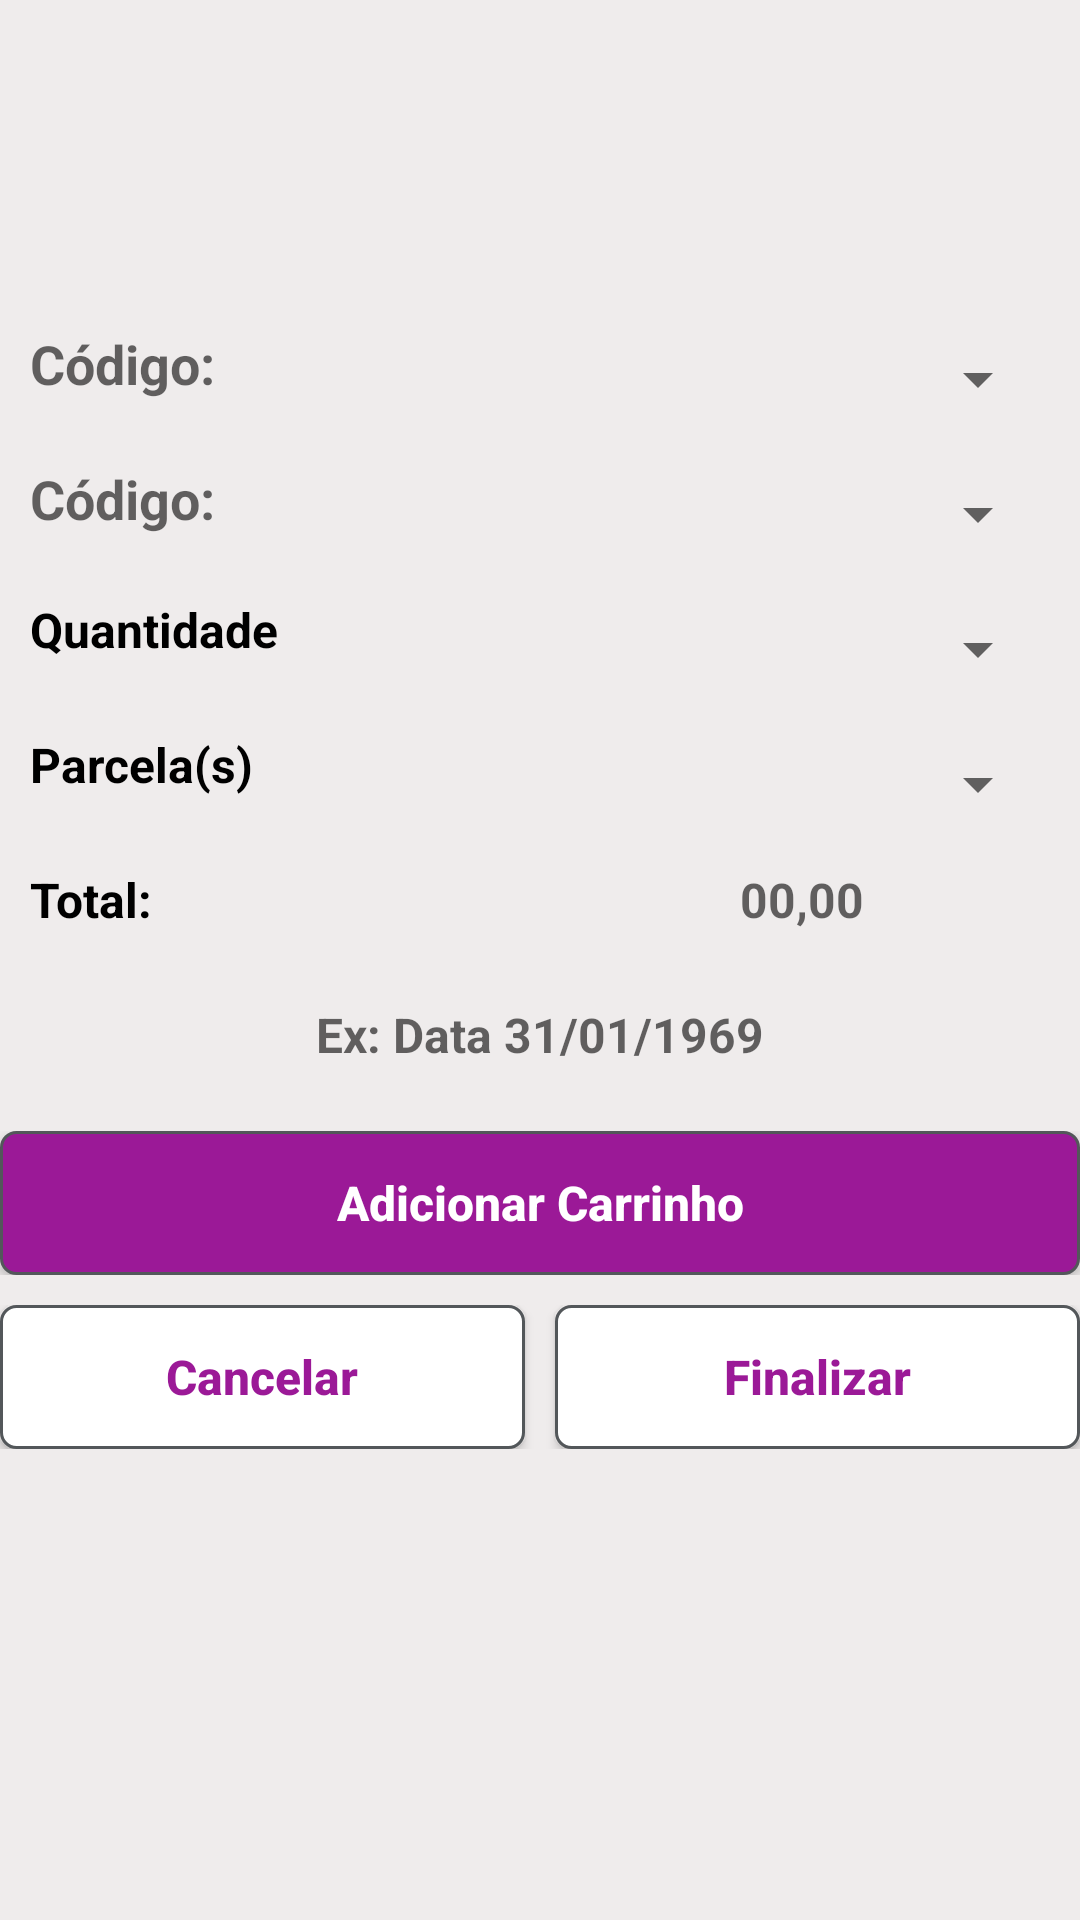

Write the Android layout XML for this screen, with the resource values it uses.
<!-- AndroidManifest.xml: application theme AppTheme -->
<!-- res/layout/activity_venda.xml -->
<?xml version="1.0" encoding="utf-8"?>
<LinearLayout xmlns:android="http://schemas.android.com/apk/res/android"
    xmlns:app="http://schemas.android.com/apk/res-auto"
    xmlns:tools="http://schemas.android.com/tools"
    android:layout_width="match_parent"
    android:layout_height="match_parent"
    android:layout_marginLeft="10dp"
    android:layout_marginTop="0dp"
    android:layout_marginRight="10dp"
    android:background="#EFECEC"
    android:orientation="vertical"
    tools:context=".ui.VendaActivity">

    <LinearLayout
            android:layout_width="match_parent"
            android:layout_height="89dp"
            android:layout_marginLeft="10dp"
            android:layout_marginTop="10dp"
            android:layout_marginRight="10dp"
            android:orientation="horizontal">

        <ImageView
                android:id="@+id/imageView4"
                android:layout_width="wrap_content"
                android:layout_height="88dp"
                android:layout_weight="1"
                app:srcCompat="@mipmap/ic_launcher"/>
    </LinearLayout>

    <LinearLayout
        android:layout_width="match_parent"
        android:layout_height="35dp"
        android:layout_marginLeft="10dp"
        android:layout_marginTop="10dp"
        android:layout_marginRight="10dp"
        android:orientation="horizontal">

        <TextView
            android:id="@+id/txtCodCliente"
            android:layout_width="172dp"
            android:layout_height="match_parent"
            android:layout_weight="1"
            android:hint="@string/Código"
            android:textAlignment="viewStart"
            android:textColor="#000"
            android:textSize="18sp"
            android:textStyle="bold" />

        <Spinner
                android:id="@+id/SprCliente"
                android:layout_width="222dp"
                android:layout_height="match_parent"
                android:popupBackground="#CDCDCD"
                android:visibility="visible"></Spinner>
    </LinearLayout>

    <LinearLayout
        android:layout_width="match_parent"
        android:layout_height="35dp"
        android:layout_marginLeft="10dp"
        android:layout_marginTop="10dp"
        android:layout_marginRight="10dp"
        android:orientation="horizontal">

        <TextView
            android:id="@+id/textView15"
            android:layout_width="wrap_content"
            android:layout_height="match_parent"
            android:layout_weight="1"
            android:hint="@string/Código"
            android:textAlignment="viewStart"
            android:textColor="#000"
            android:textSize="18sp"
            android:textStyle="bold" />

        <Spinner
            android:id="@+id/SprProduto"
            android:layout_width="220dp"
            android:layout_height="match_parent"
            android:popupBackground="#CDCDCD"
            android:visibility="visible"></Spinner>
    </LinearLayout>

    <LinearLayout
        android:layout_width="match_parent"
        android:layout_height="35dp"
        android:layout_marginLeft="10dp"
        android:layout_marginTop="10dp"
        android:layout_marginRight="10dp"
        android:orientation="horizontal">

        <TextView
            android:id="@+id/txtQuantidade"
            android:layout_width="wrap_content"
            android:layout_height="match_parent"
            android:layout_weight="1"
            android:text="Quantidade"
            android:textAlignment="viewStart"
            android:textColor="#000"
            android:textSize="16sp"
            android:textStyle="bold" />

        <Spinner
            android:id="@+id/SprQuantidade"
            android:layout_width="157dp"
            android:layout_height="match_parent"
            android:popupBackground="#CDCDCD"
            android:visibility="visible"></Spinner>
    </LinearLayout>

    <LinearLayout
        android:layout_width="match_parent"
        android:layout_height="35dp"
        android:layout_marginLeft="10dp"
        android:layout_marginTop="10dp"
        android:layout_marginRight="10dp"
        android:orientation="horizontal">

        <TextView
            android:id="@+id/txtParcela"
            android:layout_width="wrap_content"
            android:layout_height="match_parent"
            android:layout_weight="1"
            android:text="Parcela(s)"
            android:textAlignment="viewStart"
            android:textColor="#000"
            android:textSize="16sp"
            android:textStyle="bold" />

        <Spinner
            android:id="@+id/SprParcela"
            android:layout_width="153dp"
            android:layout_height="match_parent"
            android:popupBackground="#CDCDCD"
            android:visibility="visible"></Spinner>
    </LinearLayout>

    <LinearLayout
        android:layout_width="match_parent"
        android:layout_height="35dp"
        android:layout_marginLeft="10dp"
        android:layout_marginTop="10dp"
        android:layout_marginRight="10dp"
        android:orientation="horizontal">

        <TextView
            android:id="@+id/txtTotal"
            android:layout_width="match_parent"
            android:layout_height="match_parent"
            android:layout_marginRight="5dp"
            android:layout_weight="1"
            android:text="Total:"
            android:textAlignment="viewStart"
            android:textColor="#000"
            android:textSize="16sp"
            android:textStyle="bold" />

        <TextView
            android:id="@+id/txtValTotal"
            android:layout_width="match_parent"
            android:layout_height="match_parent"
            android:layout_marginLeft="5dp"
            android:layout_weight="1"
            android:hint="00,00"
            android:textAlignment="center"
            android:textColor="#000"
            android:textSize="16dp"
            android:textStyle="bold" />

    </LinearLayout>


    <LinearLayout
        android:layout_width="match_parent"
        android:layout_height="33dp"
        android:layout_marginLeft="10dp"
        android:layout_marginTop="10dp"
        android:layout_marginRight="10dp"
        android:orientation="horizontal">

        <TextView
            android:id="@+id/txtDate"
            android:layout_width="wrap_content"
            android:layout_height="match_parent"
            android:layout_weight="1"
            android:hint="Ex: Data 31/01/1969"
            android:textAlignment="center"
            android:textSize="16sp"
            android:textStyle="bold" />
    </LinearLayout>

    <LinearLayout
        android:layout_width="match_parent"
        android:layout_height="wrap_content"
        android:layout_marginTop="10dp"
        android:orientation="horizontal">

        <Button
            android:id="@+id/btnCarrinho"
            android:layout_width="wrap_content"
            android:layout_height="match_parent"
            android:layout_weight="1"
            android:background="@drawable/rounded_corner"
            android:text="Adicionar Carrinho"
            android:textAlignment="center"
            android:textAllCaps="false"
            android:textColor="#FFF"
            android:textSize="16sp"
            android:textStyle="bold" />
    </LinearLayout>

    <LinearLayout
        android:layout_width="match_parent"
        android:layout_height="wrap_content"
        android:layout_marginTop="10dp"
        android:orientation="horizontal">

        <Button
            android:id="@+id/btnCancelar"
            android:layout_width="wrap_content"
            android:layout_height="match_parent"
            android:layout_marginRight="5dp"
            android:layout_weight="1"
            android:background="@drawable/rounded_corner2"
            android:text="@string/Cancelar"
            android:textAlignment="center"
            android:textAllCaps="false"
            android:textColor="#9B1997"
            android:textSize="16sp"
            android:textStyle="bold" />

        <Button
            android:id="@+id/btnFinalizar"
            android:layout_width="wrap_content"
            android:layout_height="match_parent"
            android:layout_marginLeft="5dp"
            android:layout_weight="1"
            android:background="@drawable/rounded_corner2"
            android:text="Finalizar"
            android:textAlignment="center"
            android:textAllCaps="false"
            android:textColor="#9B1997"
            android:textSize="16sp"
            android:textStyle="bold" />
    </LinearLayout>

</LinearLayout>
<!-- resources referenced by this layout -->
<resources>
  <!-- drawable rounded_corner (drawable) -->
  <?xml version="1.0" encoding="utf-8"?>
  <shape xmlns:android="http://schemas.android.com/apk/res/android">
      <stroke
          android:width="1dp"
          android:color="#53575A"/>
  
      <solid android:color="#9B1997"/>
  
      <padding
          android:left="1dp"
          android:right="1dp"
          android:bottom="1dp"
          android:top="1dp"/>
  
      <corners android:radius="5dp"/>
  </shape>
  <!-- drawable rounded_corner2 (drawable) -->
  <?xml version="1.0" encoding="utf-8"?>
  <shape xmlns:android="http://schemas.android.com/apk/res/android">
      <stroke
          android:width="1dp"
          android:color="#53575A"/>
  
      <solid android:color="#FFF"/>
  
      <padding
          android:left="1dp"
          android:right="1dp"
          android:bottom="1dp"
          android:top="1dp"/>
  
      <corners android:radius="5dp"/>
  </shape>
  <string name="Cancelar">Cancelar</string>
  <style name="AppTheme" parent="Theme.AppCompat.Light.NoActionBar">
          
          <item name="colorPrimary">@color/colorPrimary</item>
          <item name="colorPrimaryDark">@color/colorPrimaryDark</item>
          <item name="colorAccent">@color/colorAccent</item>
      </style>
  <color name="colorPrimary">#777373</color>
  <color name="colorPrimaryDark">#000000</color>
  <color name="colorAccent">#E1DCDC</color>
</resources>
